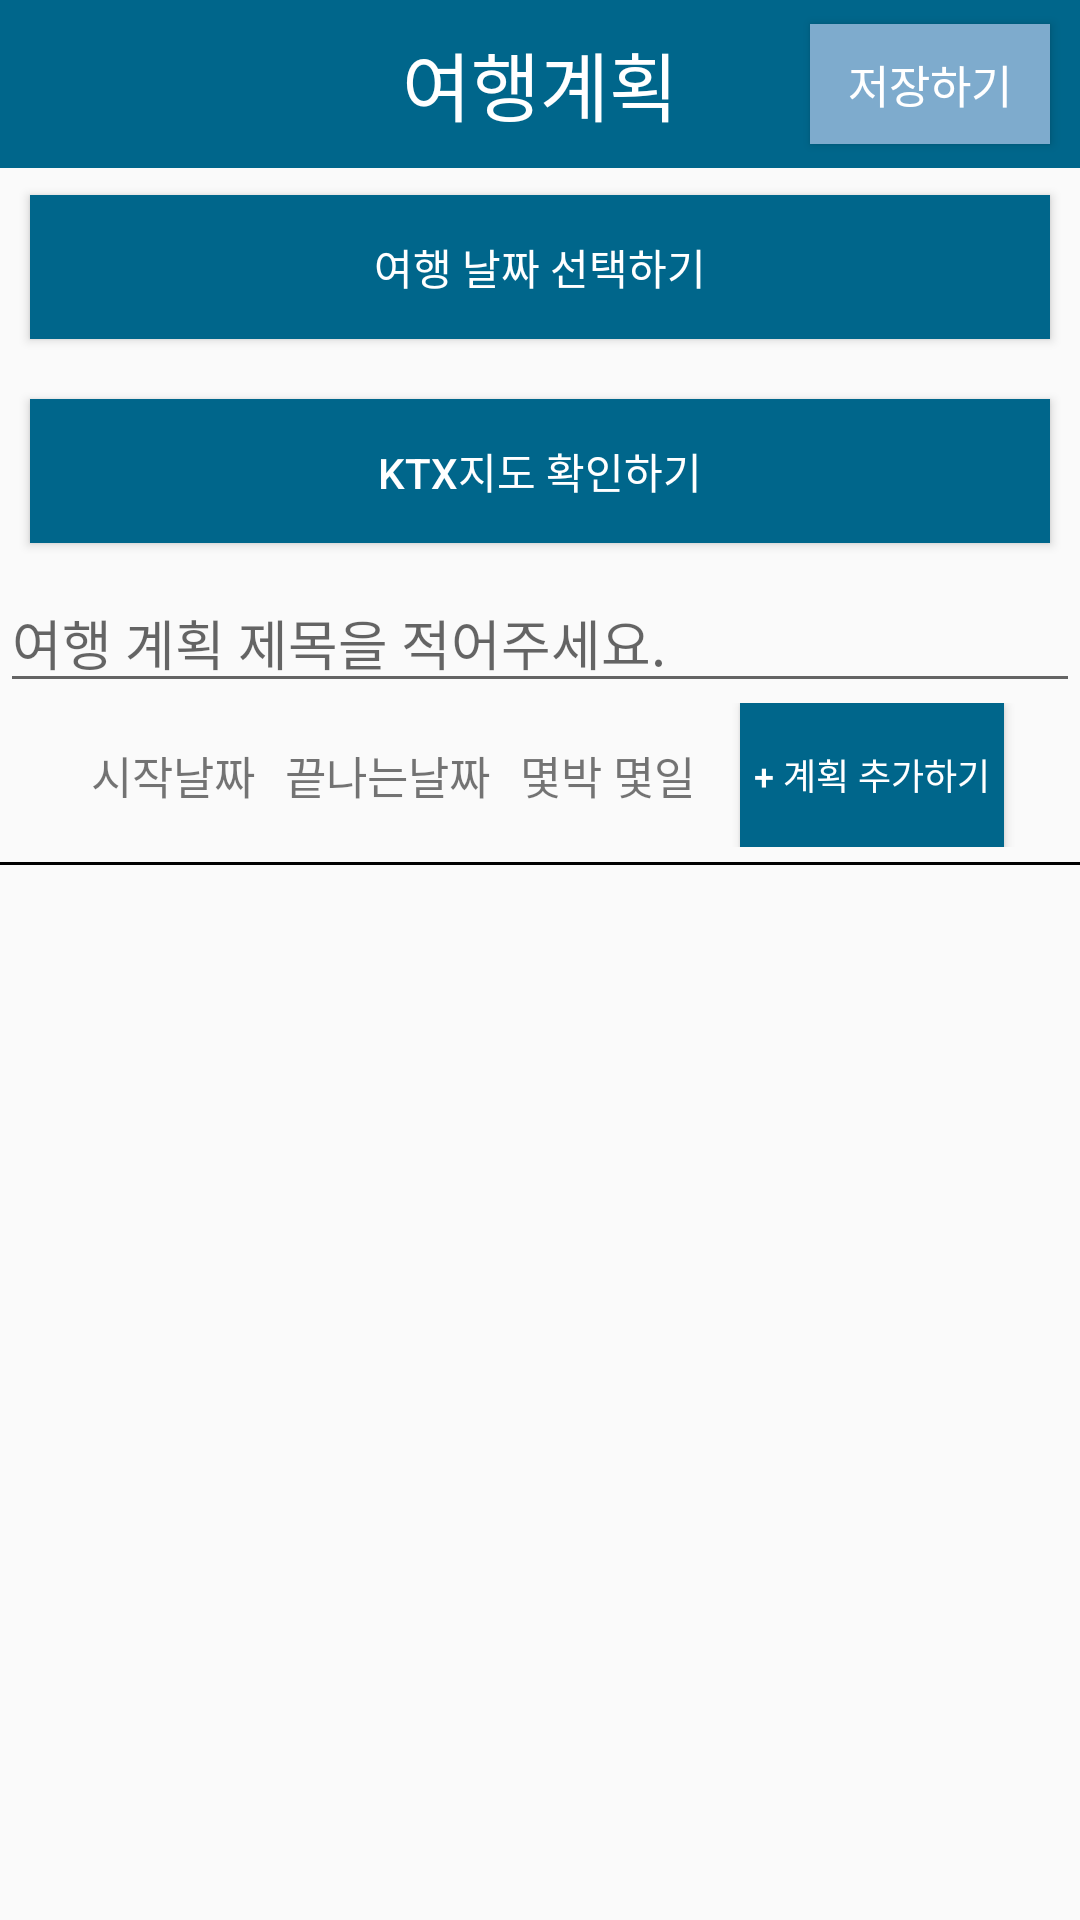

This screen was rendered from an Android layout file. Write that file and the resources it references.
<!-- AndroidManifest.xml: activity theme AppTheme -->
<!-- res/layout/activity_travel_plan.xml -->
<?xml version="1.0" encoding="utf-8"?>
<androidx.constraintlayout.widget.ConstraintLayout xmlns:android="http://schemas.android.com/apk/res/android"
    xmlns:app="http://schemas.android.com/apk/res-auto"
    xmlns:tools="http://schemas.android.com/tools"
    android:layout_width="match_parent"
    android:layout_height="match_parent"
    tools:context=".planActivity.TravelPlanActivity">
    <com.google.android.material.appbar.AppBarLayout
        android:id="@+id/appBarLayout2"
        android:layout_width="match_parent"
        android:layout_height="?attr/actionBarSize">

        <androidx.appcompat.widget.Toolbar
            android:id="@+id/plan_toolbar"
            android:layout_width="match_parent"
            android:layout_height="?attr/actionBarSize"
            android:layout_gravity="center"
            android:theme="@style/AppTheme">

            <androidx.appcompat.widget.AppCompatImageButton
                android:id="@+id/plan_backBtn"
                android:layout_width="wrap_content"
                android:layout_height="wrap_content"
                android:layout_gravity="left"
                android:src="@drawable/baseline_keyboard_arrow_left_24"
                android:background="@color/main_app_color"/>

            <TextView
                android:layout_width="wrap_content"
                android:layout_height="wrap_content"
                android:layout_gravity="center"
                android:text="@string/title_activity_plan"
                android:textColor="@color/white"
                android:textSize="25dp" />
            <androidx.appcompat.widget.AppCompatButton
                android:id="@+id/plan_saveBtn"
                android:layout_width="80dp"
                android:layout_height="40dp"
                android:text="저장하기"
                android:textSize="15dp"
                android:textColor="@color/white"
                android:background="#7EABCD"
                android:layout_gravity="right"
                android:layout_marginRight="10dp"/>
        </androidx.appcompat.widget.Toolbar>
    </com.google.android.material.appbar.AppBarLayout>

    <LinearLayout
        android:layout_width="match_parent"
        android:layout_height="match_parent"
        android:orientation="vertical"
        android:layout_marginTop="55dp"
        app:layout_constraintTop_toBottomOf="@+id/appBarLayout2">
        <com.prolificinteractive.materialcalendarview.MaterialCalendarView
            android:id="@+id/calendarView"
            android:layout_width="match_parent"
            android:layout_height="wrap_content"
            app:mcv_selectionMode="range"
            app:mcv_dateTextAppearance="@style/calenderViewStyle"
            android:layout_marginTop="5dp"
            android:visibility="gone" />
        <androidx.appcompat.widget.AppCompatButton
            android:id="@+id/plan_calanderBtn"
            android:layout_width="match_parent"
            android:layout_height="wrap_content"
            android:text="여행 날짜 선택하기"
            android:textColor="@color/white"
            android:background="@color/main_app_color"
            android:layout_margin="10dp"/>
        <androidx.appcompat.widget.AppCompatButton
            android:id="@+id/plan_map_btn"
            android:layout_width="match_parent"
            android:layout_height="wrap_content"
            android:text="ktx지도 확인하기"
            android:textColor="@color/white"
            android:background="@color/main_app_color"
            android:layout_margin="10dp"/>
        <androidx.appcompat.widget.AppCompatEditText
            android:id="@+id/plan_title"
            android:layout_width="match_parent"
            android:layout_height="wrap_content"
            android:text=""
            android:hint="여행 계획 제목을 적어주세요."
            android:ems="30"
            android:inputType="text"/>
        <LinearLayout
            android:layout_width="match_parent"
            android:layout_height="wrap_content"
            android:orientation="horizontal"
            android:gravity="center">
            <TextView
                android:id="@+id/plan_start_calendarDay"
                android:layout_width="wrap_content"
                android:layout_height="wrap_content"
                android:text="시작날짜"
                android:textSize="15dp"
                android:layout_marginHorizontal="5dp"/>
            <TextView
                android:id="@+id/plan_end_calendarDay"
                android:layout_width="wrap_content"
                android:layout_height="wrap_content"
                android:text="끝나는날짜"
                android:textSize="15dp"
                android:layout_marginHorizontal="5dp"/>
            <TextView
                android:id="@+id/plan_day_range"
                android:layout_width="wrap_content"
                android:layout_height="wrap_content"
                android:text="몇박 몇일"
                android:textSize="15dp"
                android:layout_marginHorizontal="5dp"/>

            <androidx.appcompat.widget.AppCompatButton
                android:id="@+id/plan_detail_plusBtn"
                android:layout_width="wrap_content"
                android:layout_height="wrap_content"
                android:layout_marginLeft="10dp"
                android:background="@color/main_app_color"
                android:text="+ 계획 추가하기"
                android:textColor="@color/white"
                android:textSize="12dp" />
        </LinearLayout>
        <View
            android:layout_width="match_parent"
            android:layout_height="1dp"
            android:background="@color/black"
            android:layout_marginTop="5dp"/>
        <LinearLayout
            android:layout_width="match_parent"
            android:layout_height="match_parent"
            android:orientation="horizontal">
            <androidx.recyclerview.widget.RecyclerView
                android:id="@+id/plan_detail_recyclerView"
                android:layout_width="match_parent"
                android:layout_height="wrap_content"
                tools:listitem="@layout/plan_detail_item"
                android:layout_margin="5dp">
            </androidx.recyclerview.widget.RecyclerView>
        </LinearLayout>
    </LinearLayout>

</androidx.constraintlayout.widget.ConstraintLayout>
<!-- res/layout/plan_detail_item.xml (included above) -->
<?xml version="1.0" encoding="utf-8"?>
<LinearLayout
    xmlns:app="http://schemas.android.com/apk/res-auto"
    xmlns:tools="http://schemas.android.com/tools"
    xmlns:android="http://schemas.android.com/apk/res/android"
    android:layout_width="match_parent"
    android:layout_height="wrap_content"
    android:orientation="vertical">
    <LinearLayout
        android:layout_width="match_parent"
        android:layout_height="wrap_content"
        android:orientation="horizontal"
        android:layout_margin="5dp">
        <TextView
            android:id="@+id/plan_detail_number"
            android:layout_width="40dp"
            android:layout_height="wrap_content"
            android:text="1번"
            android:textStyle="bold"
            android:textSize="15dp"
            android:layout_gravity="center_vertical"/>
        <LinearLayout
            android:layout_width="match_parent"
            android:layout_height="wrap_content"
            android:orientation="vertical">
            <LinearLayout
                android:layout_width="match_parent"
                android:layout_height="wrap_content"
                android:orientation="horizontal"
                android:gravity="right">
                <androidx.appcompat.widget.AppCompatImageButton
                    android:id="@+id/plan_date_btn"
                    android:layout_width="30dp"
                    android:layout_height="40dp"
                    android:layout_marginTop="5dp"
                    android:layout_marginRight="5dp"
                    android:src="@android:drawable/ic_menu_my_calendar"
                    android:background="@color/main_app_color" />
                <TextView
                    android:id="@+id/plan_selected_date"
                    android:layout_width="wrap_content"
                    android:layout_height="wrap_content"
                    android:text="계획 날짜선택"
                    android:textSize="14dp"
                    android:layout_marginRight="10dp" />
                <TextView
                    android:id="@+id/plan_detail_time"
                    android:layout_width="wrap_content"
                    android:layout_height="wrap_content"
                    android:text="오전 12 : 00"
                    android:textSize="14dp" />
                <TextView
                    android:layout_width="wrap_content"
                    android:layout_height="wrap_content"
                    android:text=" ~ "
                    android:textSize="14dp" />
                <TextView
                    android:id="@+id/plan_detail_time2"
                    android:layout_width="wrap_content"
                    android:layout_height="wrap_content"
                    android:text="오후 1 : 00"
                    android:textSize="14dp" />
                <androidx.appcompat.widget.AppCompatButton
                    android:id="@+id/plan_delete_btn"
                    android:layout_width="wrap_content"
                    android:layout_height="wrap_content"
                    android:text="삭제"
                    android:textSize="14dp" />
            </LinearLayout>
            <androidx.appcompat.widget.AppCompatEditText
                android:id="@+id/plan_detail_editText"
                android:layout_width="match_parent"
                android:layout_height="wrap_content"
                android:inputType="textMultiLine"
                android:text=""
                android:hint="계획을 입력하세요."
                android:lines="3"
                android:ems="20"
                android:textSize="15dp" />
        </LinearLayout>
    </LinearLayout>
    <View
        android:layout_width="match_parent"
        android:layout_height="2dp"
        android:background="@color/black"/>
</LinearLayout>
<!-- resources referenced by this layout -->
<resources>
  <color name="black">#FF000000</color>
  <color name="main_app_color">#00668B</color>
  <color name="white">#FFFFFFFF</color>
  <string name="title_activity_plan">여행계획</string>
  <style name="AppTheme" parent="Theme.AppCompat.DayNight.NoActionBar">
          <item name="colorPrimary">@color/main_app_color</item>
          <item name="android:statusBarColor">@color/main_app_color</item>
  
          <item name="android:timePickerStyle">@style/MyTimePickerTheme</item>
      </style>
  <style name="calenderViewStyle" parent="Theme.AppCompat.DayNight.NoActionBar">
          <item name="android:textColor">@color/black</item>
      </style>
</resources>
